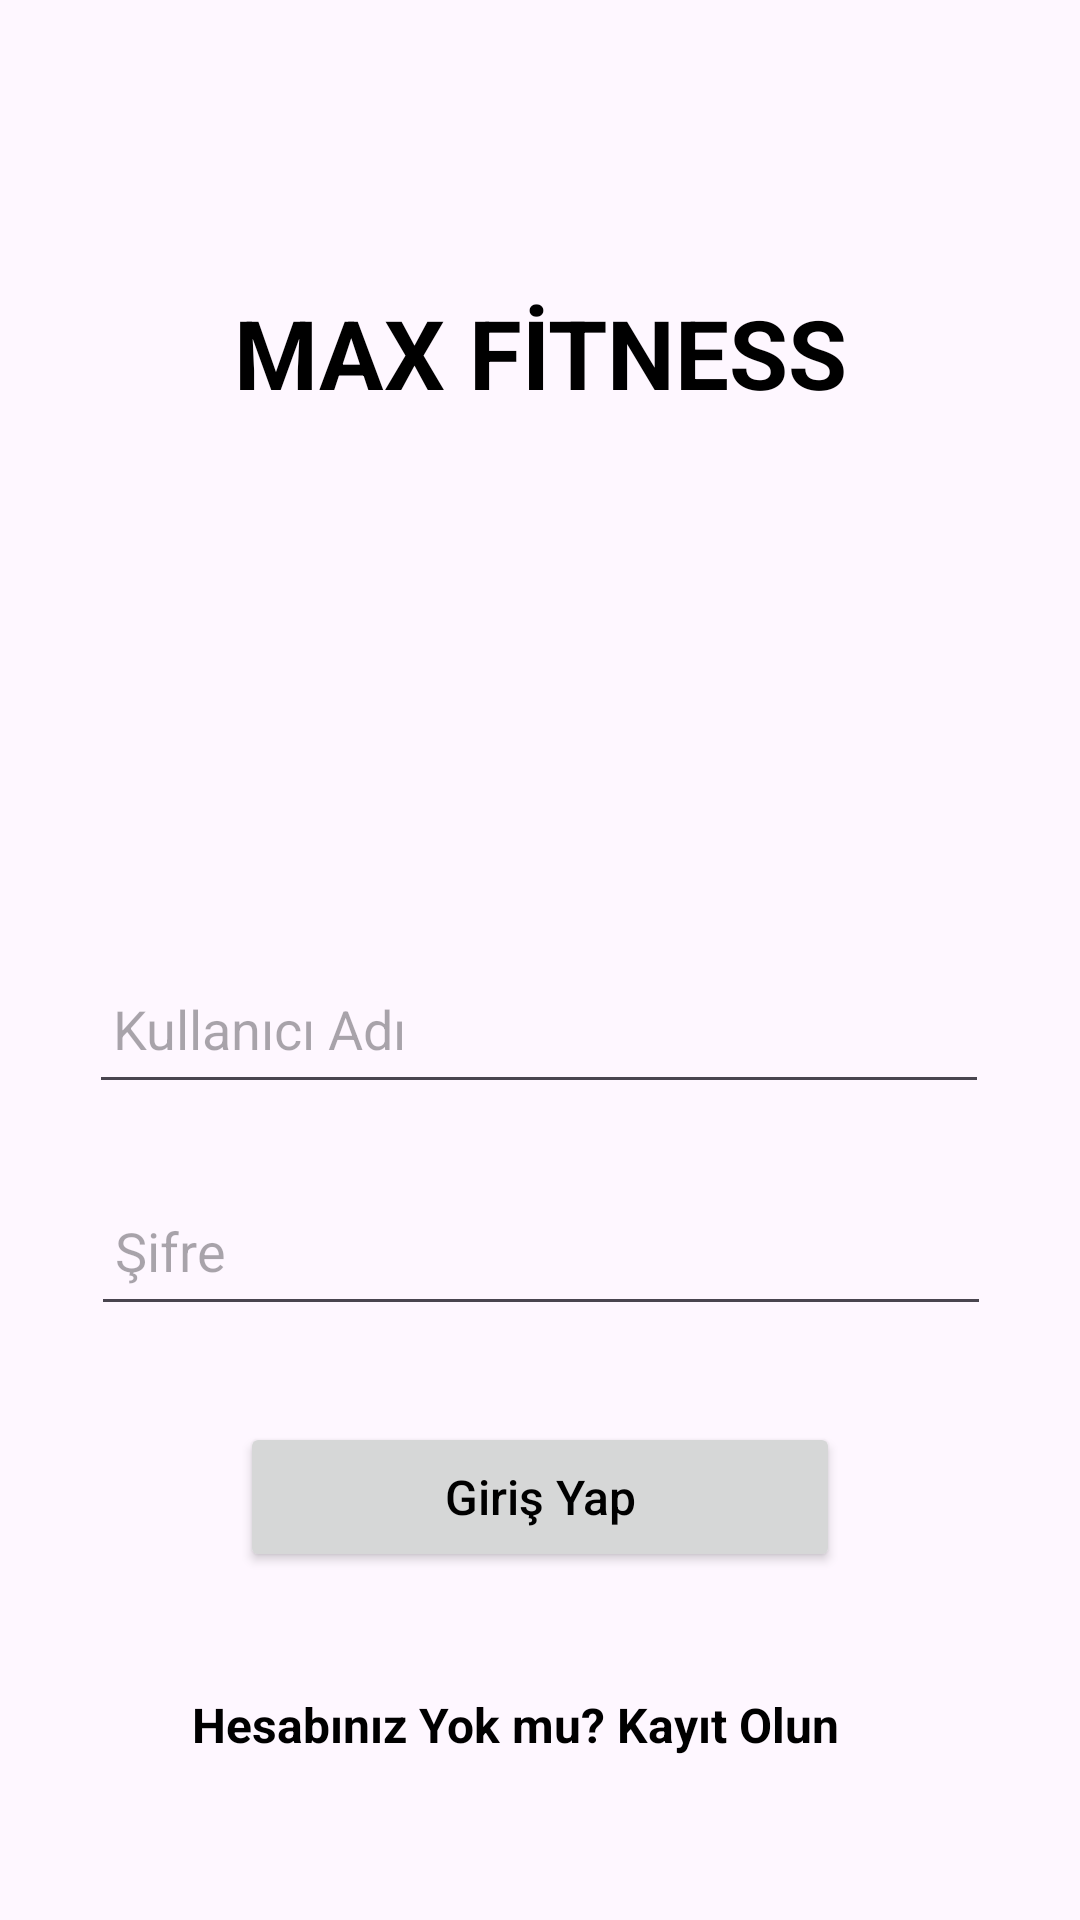

This screen was rendered from an Android layout file. Write that file and the resources it references.
<!-- AndroidManifest.xml: application theme Theme.MaxFitness -->
<!-- res/layout/activity_main.xml -->
<?xml version="1.0" encoding="utf-8"?>
<androidx.constraintlayout.widget.ConstraintLayout xmlns:android="http://schemas.android.com/apk/res/android"
    xmlns:app="http://schemas.android.com/apk/res-auto"
    xmlns:tools="http://schemas.android.com/tools"
    android:layout_width="match_parent"
    android:layout_height="match_parent"

    tools:context=".MainActivity">

    <TextView
        android:id="@+id/textView4"
        android:layout_width="wrap_content"
        android:layout_height="wrap_content"
        android:layout_marginTop="88dp"
        android:text="MAX FİTNESS"
        android:textColor="@color/black"
        android:textStyle="bold"
        android:textSize="32dp"
        android:padding="8dp"
        android:gravity="center"
        app:layout_constraintEnd_toEndOf="parent"
        app:layout_constraintStart_toStartOf="parent"
        app:layout_constraintTop_toTopOf="parent" />

    <androidx.constraintlayout.widget.ConstraintLayout
        android:layout_width="match_parent"
        android:layout_height="450dp"

        app:layout_constraintBottom_toBottomOf="parent"
        app:layout_constraintEnd_toEndOf="parent"
        app:layout_constraintStart_toStartOf="parent">

        <TextView
            android:id="@+id/textViewKO"
            android:layout_width="wrap_content"
            android:layout_height="wrap_content"
            android:layout_marginStart="56dp"
            android:layout_marginTop="32dp"
            android:text="Hesabınız Yok mu? Kayıt Olun"
            android:textColor="@color/black"
            android:textStyle="bold"
            android:textSize="16sp"
            android:padding="8dp"
            app:layout_constraintStart_toStartOf="parent"
            app:layout_constraintTop_toBottomOf="@+id/buttonGY" />

        <Button
            android:id="@+id/buttonGY"
            android:layout_width="200dp"
            android:layout_height="50dp"
            android:layout_marginTop="32dp"
            android:text="Giriş Yap"

            android:padding="8dp"
            android:gravity="center"
            android:textAlignment="center"
            android:textAllCaps="false"
            android:textSize="16sp"
            android:textColor="@color/black"
            app:layout_constraintEnd_toEndOf="parent"
            app:layout_constraintHorizontal_bias="0.5"
            app:layout_constraintStart_toStartOf="parent"
            app:layout_constraintTop_toBottomOf="@+id/editTextPassword" />

        <EditText
            android:id="@+id/editTextPassword"
            android:layout_width="300dp"
            android:layout_height="50dp"
            android:layout_marginTop="24dp"
            android:hint="Şifre"
            android:padding="8dp"

            android:inputType="textPassword"
            app:layout_constraintEnd_toEndOf="parent"
            app:layout_constraintHorizontal_bias="0.504"
            app:layout_constraintStart_toStartOf="parent"
            app:layout_constraintTop_toBottomOf="@+id/editTextKA" />

        <EditText
            android:id="@+id/editTextKA"
            android:layout_width="300dp"
            android:layout_height="50dp"
            android:layout_marginTop="128dp"
            android:drawableRight="@drawable/resim_kullanici_adi"
            android:hint="Kullanıcı Adı"
            android:inputType="textPersonName"
            android:padding="8dp"
            app:layout_constraintEnd_toEndOf="parent"
            app:layout_constraintHorizontal_bias="0.495"
            app:layout_constraintStart_toStartOf="parent"
            app:layout_constraintTop_toTopOf="parent" />
    </androidx.constraintlayout.widget.ConstraintLayout>
</androidx.constraintlayout.widget.ConstraintLayout>
<!-- resources referenced by this layout -->
<resources>
  <style name="Theme.MaxFitness" parent="Base.Theme.MaxFitness" />
  <style name="Base.Theme.MaxFitness" parent="Theme.Material3.DayNight.NoActionBar">
          
          
      </style>
  <!-- not gathered from this repository: default colours our renderer supplied (Android Studio template values) -->
  <color name="black">#FF000000</color>
</resources>
